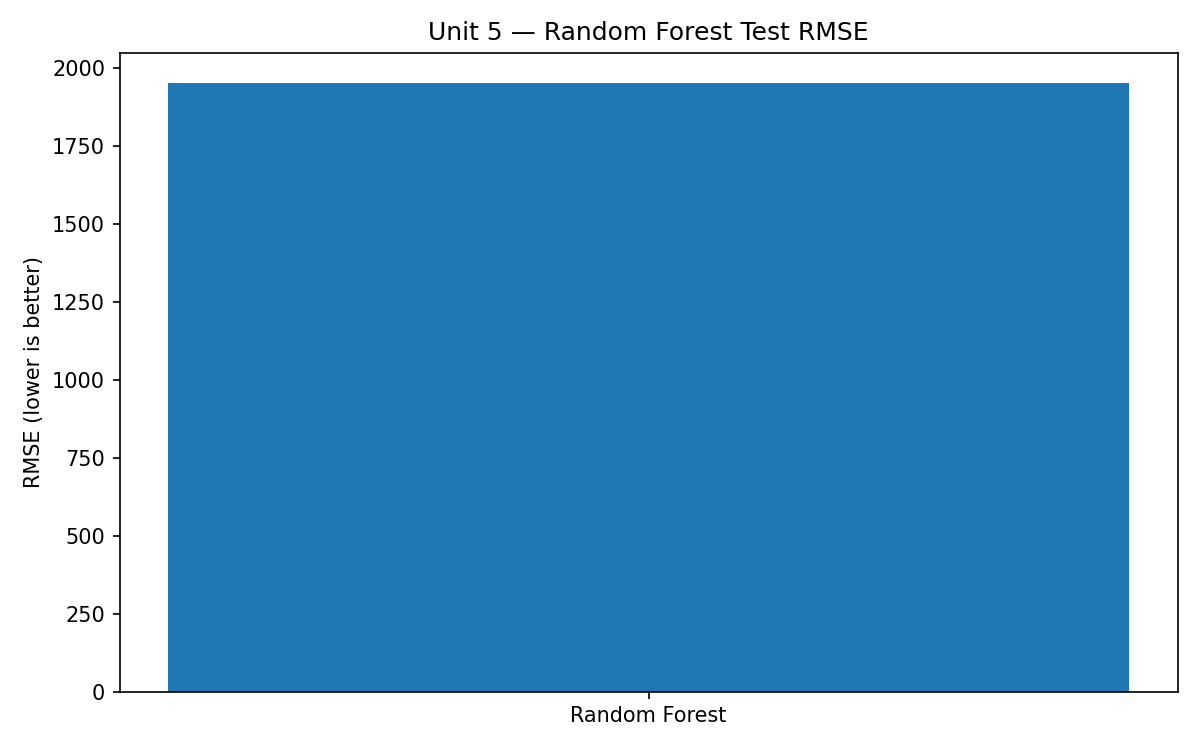

The table this chart was drawn from, first rows:
Algorithm, MAE, RMSE, R2, Train_Rows, Test_Rows, Train_Years, Test_Years
Random Forest, 1238, 1951, 0.9858, 244, 70, 2002-2008, 2009-2010
